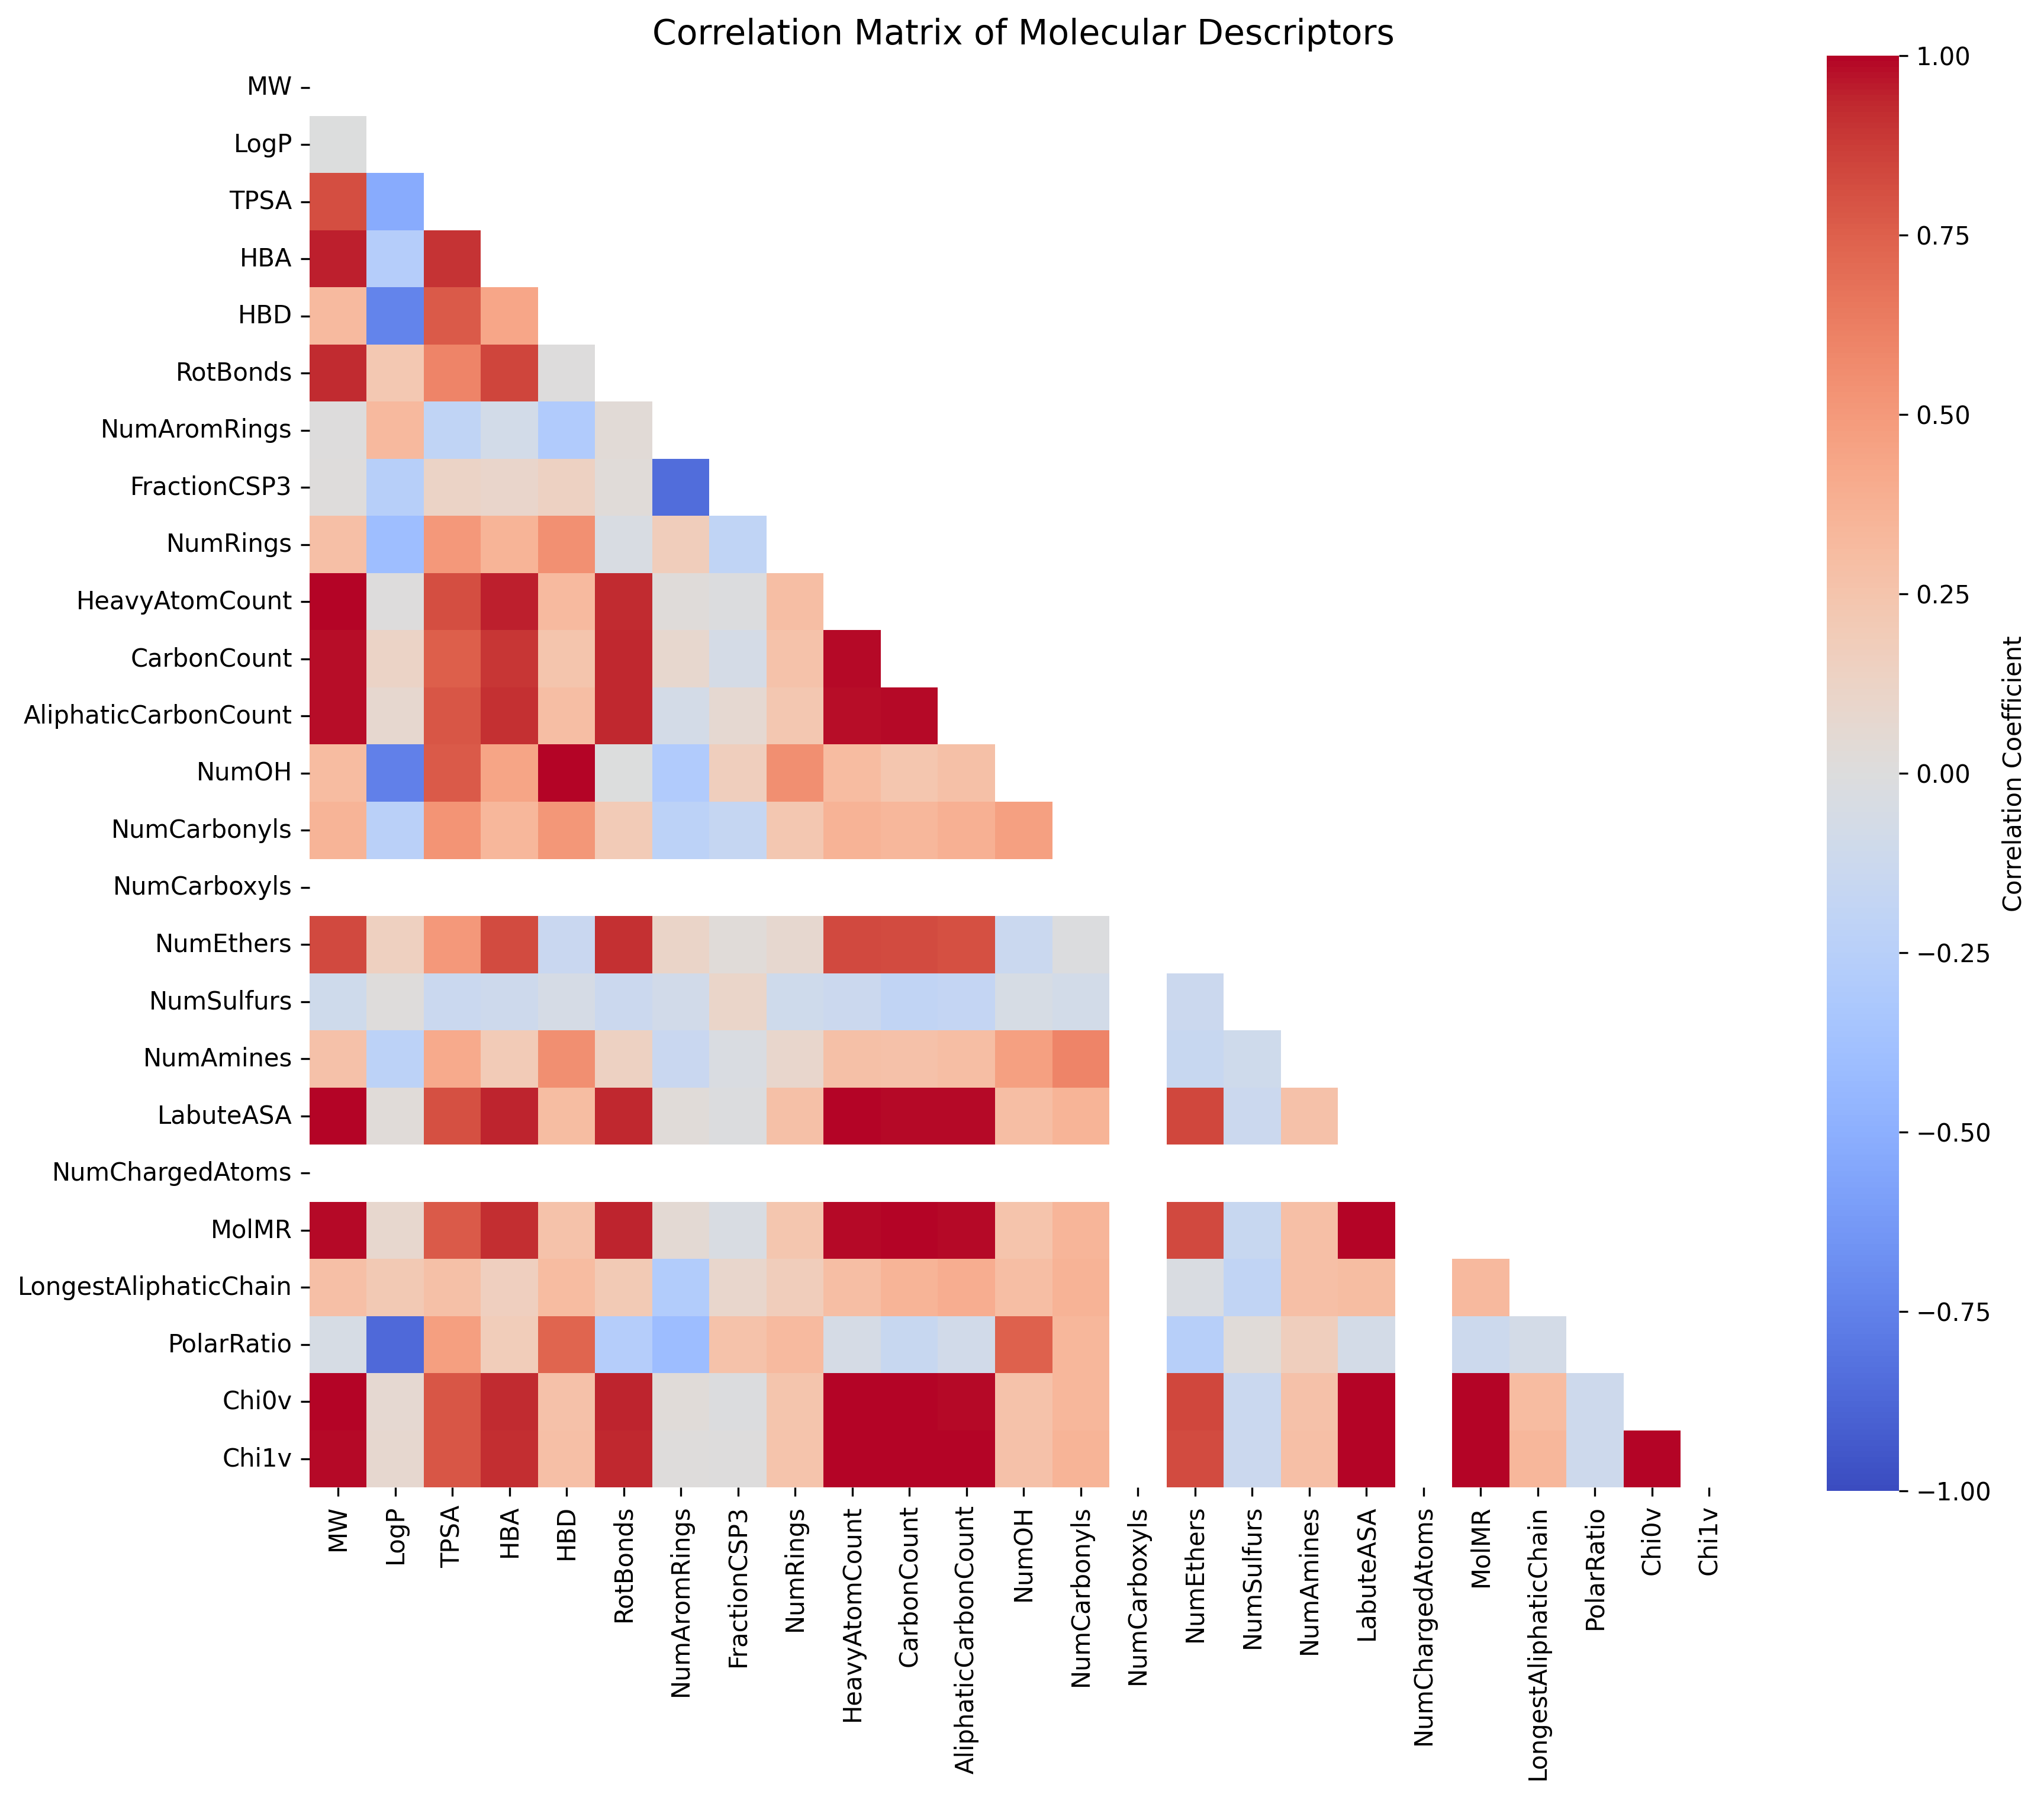

The data file committed next to this chart (first rows):
, MW, LogP, TPSA, HBA, HBD, RotBonds, NumAromRings, FractionCSP3, NumRings, HeavyAtomCount, CarbonCount, AliphaticCarbonCount, NumOH, NumCarbonyls, NumCarboxyls, NumEthers, NumSulfurs, NumAmines, LabuteASA, NumChargedAtoms, MolMR, LongestAliphaticChain, PolarRatio
MW, 1.0, -0.004728, 0.818, 0.9493, 0.3191, 0.9243, 0.005181, 0.009629, 0.2821, 0.9992, 0.9797, 0.9795, 0.3106, 0.3534, , 0.8332, -0.1022, 0.267, 0.998, , 0.9885, 0.2845, -0.05318
LogP, -0.004728, 1.0, -0.5308, -0.2726, -0.74, 0.2234, 0.3226, -0.2526, -0.4009, 0.002795, 0.1249, 0.07502, -0.7538, -0.2396, , 0.1523, 0.01039, -0.2232, 0.02659, , 0.08522, 0.2171, -0.8668
TPSA, 0.818, -0.5308, 1.0, 0.9044, 0.773, 0.5987, -0.2, 0.1185, 0.507, 0.8179, 0.7521, 0.7836, 0.7706, 0.5264, , 0.5046, -0.1387, 0.4139, 0.8047, , 0.772, 0.2777, 0.4719
HBA, 0.9493, -0.2726, 0.9044, 1.0, 0.4373, 0.8446, -0.08385, 0.1001, 0.3585, 0.9471, 0.8969, 0.9105, 0.4421, 0.3379, , 0.8211, -0.1136, 0.2007, 0.941, , 0.9166, 0.1595, 0.1858
HBD, 0.3191, -0.74, 0.773, 0.4373, 1.0, 0.007466, -0.2921, 0.1459, 0.5439, 0.32, 0.2485, 0.294, 0.9924, 0.5082, , -0.1446, -0.05604, 0.5495, 0.3006, , 0.2647, 0.3104, 0.7287
RotBonds, 0.9243, 0.2234, 0.5987, 0.8446, 0.007466, 1.0, 0.03331, 0.03032, -0.0367, 0.9246, 0.9356, 0.9311, -0.00316, 0.1984, , 0.9133, -0.1305, 0.1453, 0.9335, , 0.9444, 0.2059, -0.2668
NumAromRings, 0.005181, 0.3226, -0.2, -0.08385, -0.2921, 0.03331, 1.0, -0.8465, 0.1744, 0.02007, 0.08177, -0.07312, -0.2933, -0.2234, , 0.1109, -0.08906, -0.1433, 0.0244, , 0.04972, -0.2847, -0.4108
FractionCSP3, 0.009629, -0.2526, 0.1185, 0.1001, 0.1459, 0.03032, -0.8465, 1.0, -0.2028, -0.008644, -0.06833, 0.06278, 0.1644, -0.168, , 0.02416, 0.1093, -0.02733, -0.009783, , -0.03324, 0.08711, 0.2637
NumRings, 0.2821, -0.4009, 0.507, 0.3585, 0.5439, -0.0367, 0.1744, -0.2028, 1.0, 0.2907, 0.2582, 0.2314, 0.5524, 0.2321, , 0.07439, -0.1021, 0.08816, 0.2736, , 0.2394, 0.1735, 0.3169
HeavyAtomCount, 0.9992, 0.002795, 0.8179, 0.9471, 0.32, 0.9246, 0.02007, -0.008644, 0.2907, 1.0, 0.9855, 0.9831, 0.3106, 0.3601, , 0.8313, -0.1295, 0.2736, 0.9993, , 0.9922, 0.2961, -0.05699
CarbonCount, 0.9797, 0.1249, 0.7521, 0.8969, 0.2485, 0.9356, 0.08177, -0.06833, 0.2582, 0.9855, 1.0, 0.988, 0.2356, 0.3435, , 0.8221, -0.1877, 0.2723, 0.99, , 0.9974, 0.3517, -0.1533
AliphaticCarbonCount, 0.9795, 0.07502, 0.7836, 0.9105, 0.294, 0.9311, -0.07312, 0.06278, 0.2314, 0.9831, 0.988, 1.0, 0.2812, 0.3784, , 0.8055, -0.1741, 0.2947, 0.9869, , 0.9903, 0.3961, -0.0897
NumOH, 0.3106, -0.7538, 0.7706, 0.4421, 0.9924, -0.00316, -0.2933, 0.1644, 0.5524, 0.3106, 0.2356, 0.2812, 1.0, 0.4611, , -0.134, -0.04737, 0.4656, 0.2906, , 0.2518, 0.2958, 0.7493
NumCarbonyls, 0.3534, -0.2396, 0.5264, 0.3379, 0.5082, 0.1984, -0.2234, -0.168, 0.2321, 0.3601, 0.3435, 0.3784, 0.4611, 1.0, , -0.008243, -0.07835, 0.5959, 0.3525, , 0.3452, 0.3653, 0.3411
NumCarboxyls, , , , , , , , , , , , , , , , , , , , , , , 
NumEthers, 0.8332, 0.1523, 0.5046, 0.8211, -0.1446, 0.9133, 0.1109, 0.02416, 0.07439, 0.8313, 0.8221, 0.8055, -0.134, -0.008243, , 1.0, -0.1306, -0.1519, 0.8365, , 0.8316, -0.02383, -0.2512
NumSulfurs, -0.1022, 0.01039, -0.1387, -0.1136, -0.05604, -0.1305, -0.08906, 0.1093, -0.1021, -0.1295, -0.1877, -0.1741, -0.04737, -0.07835, , -0.1306, 1.0, -0.1084, -0.1323, , -0.1544, -0.193, 0.02669
NumAmines, 0.267, -0.2232, 0.4139, 0.2007, 0.5495, 0.1453, -0.1433, -0.02733, 0.08816, 0.2736, 0.2723, 0.2947, 0.4656, 0.5959, , -0.1519, -0.1084, 1.0, 0.2714, , 0.2831, 0.2825, 0.1676
LabuteASA, 0.998, 0.02659, 0.8047, 0.941, 0.3006, 0.9335, 0.0244, -0.009783, 0.2736, 0.9993, 0.99, 0.9869, 0.2906, 0.3525, , 0.8365, -0.1323, 0.2714, 1.0, , 0.9958, 0.3012, -0.07718
NumChargedAtoms, , , , , , , , , , , , , , , , , , , , , , , 
MolMR, 0.9885, 0.08522, 0.772, 0.9166, 0.2647, 0.9444, 0.04972, -0.03324, 0.2394, 0.9922, 0.9974, 0.9903, 0.2518, 0.3452, , 0.8316, -0.1544, 0.2831, 0.9958, , 1.0, 0.3229, -0.1248
LongestAliphaticChain, 0.2845, 0.2171, 0.2777, 0.1595, 0.3104, 0.2059, -0.2847, 0.08711, 0.1735, 0.2961, 0.3517, 0.3961, 0.2958, 0.3653, , -0.02383, -0.193, 0.2825, 0.3012, , 0.3229, 1.0, -0.07789
PolarRatio, -0.05318, -0.8668, 0.4719, 0.1858, 0.7287, -0.2668, -0.4108, 0.2637, 0.3169, -0.05699, -0.1533, -0.0897, 0.7493, 0.3411, , -0.2512, 0.02669, 0.1676, -0.07718, , -0.1248, -0.07789, 1.0
Chi0v, 0.9943, 0.06326, 0.7822, 0.9287, 0.2702, 0.943, 0.03105, -0.01063, 0.2487, 0.9963, 0.994, 0.9898, 0.2593, 0.3398, , 0.8415, -0.1403, 0.2697, 0.9987, , 0.9986, 0.3065, -0.1103
Chi1v, 0.9907, 0.0735, 0.7827, 0.9201, 0.2826, 0.9373, 0.01076, 0.003111, 0.2558, 0.993, 0.994, 0.993, 0.2704, 0.3525, , 0.8226, -0.1327, 0.283, 0.9961, , 0.998, 0.3406, -0.1119
